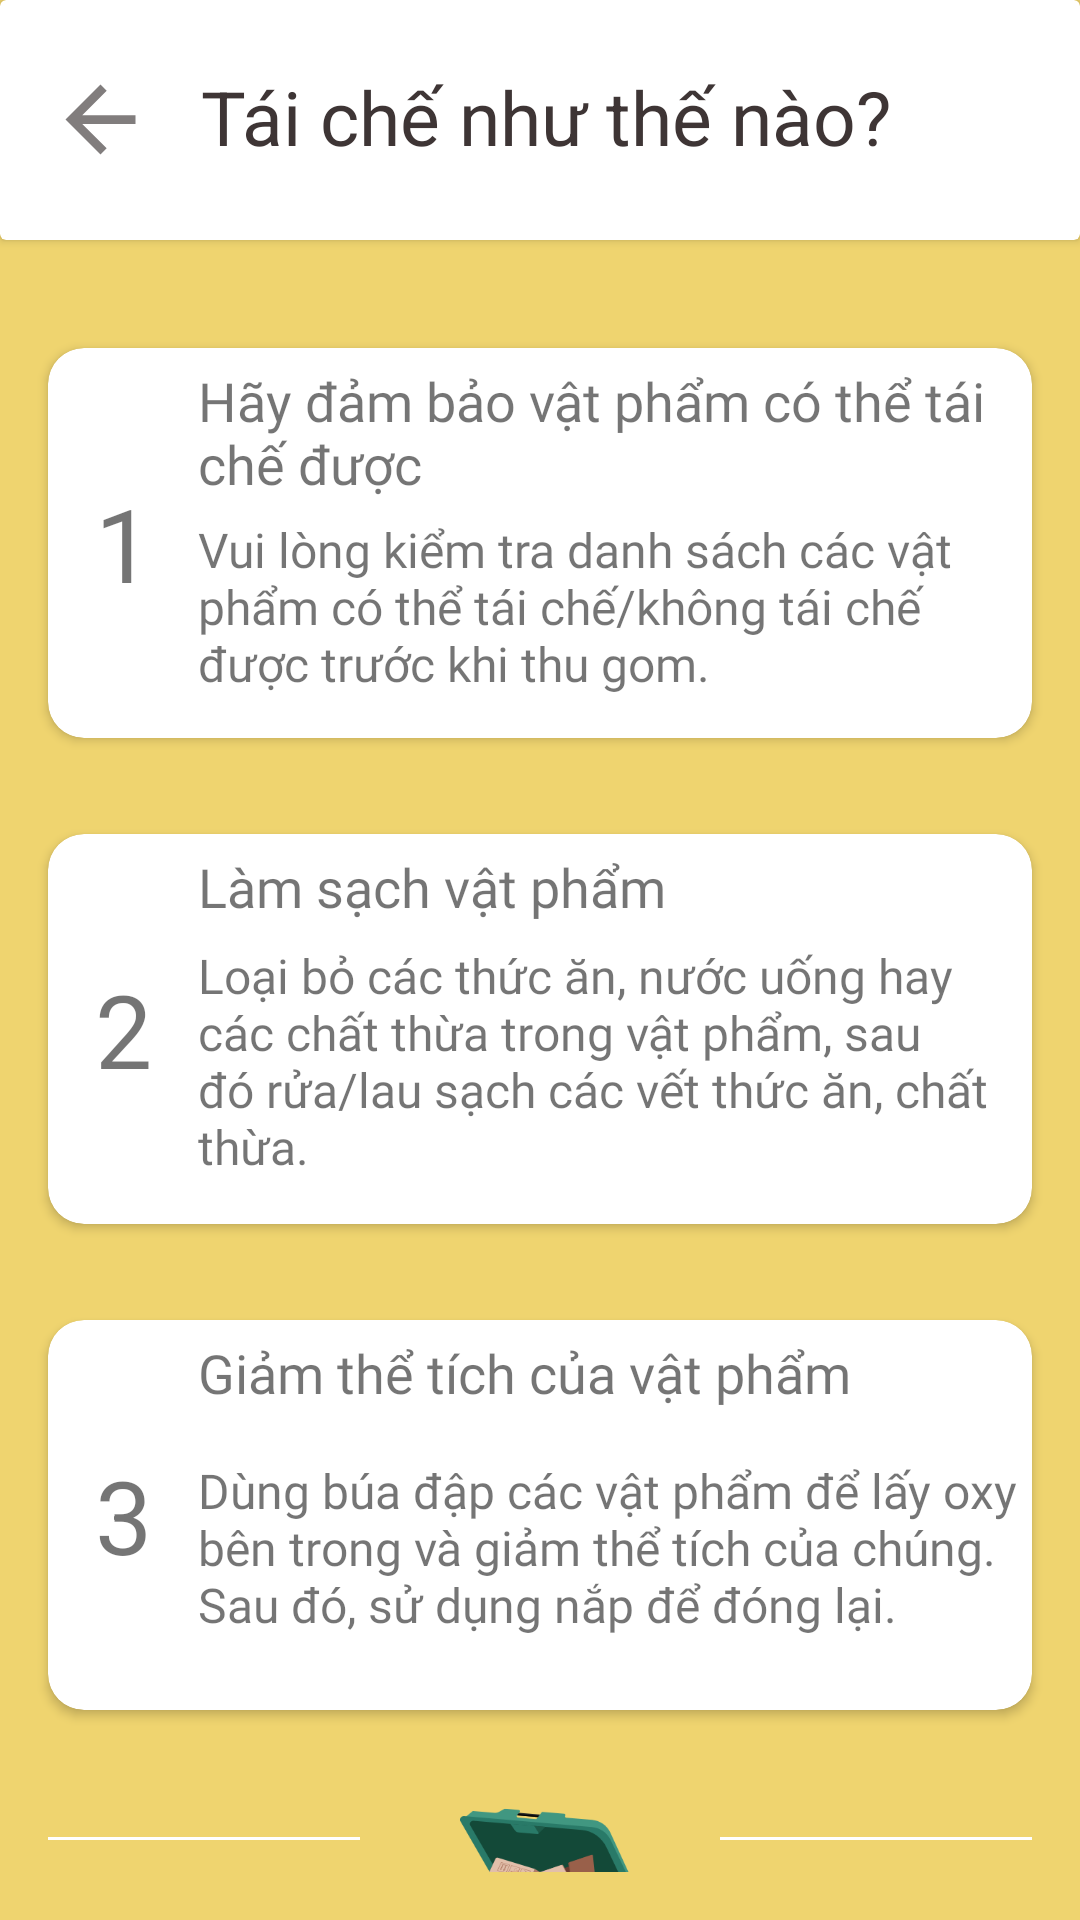

This screen was rendered from an Android layout file. Write that file and the resources it references.
<!-- AndroidManifest.xml: application theme Theme.ReGreen -->
<!-- res/layout/activity_how_to_recycle.xml -->
<?xml version="1.0" encoding="utf-8"?>
<androidx.constraintlayout.widget.ConstraintLayout xmlns:android="http://schemas.android.com/apk/res/android"
    xmlns:app="http://schemas.android.com/apk/res-auto"
    xmlns:tools="http://schemas.android.com/tools"
    android:id="@+id/main"
    android:layout_width="match_parent"
    android:layout_height="match_parent"
    android:background="#EFD46F"
    tools:context=".myapplication.HowToRecycleActivity">

    <LinearLayout
        android:layout_width="match_parent"
        android:layout_height="match_parent"
        android:orientation="vertical"
        app:layout_constraintBottom_toBottomOf="parent"
        app:layout_constraintEnd_toEndOf="parent"
        app:layout_constraintHorizontal_bias="0.0"
        app:layout_constraintStart_toStartOf="parent"
        app:layout_constraintTop_toTopOf="parent"
        app:layout_constraintVertical_bias="0.0">

        <androidx.cardview.widget.CardView
            android:id="@+id/cardView2"
            android:layout_width="match_parent"
            android:layout_height="80dp"
            android:layout_marginBottom="20dp"
            app:layout_constraintEnd_toEndOf="parent"
            app:layout_constraintStart_toStartOf="parent"
            app:layout_constraintTop_toTopOf="parent">

            <LinearLayout
                android:layout_width="match_parent"
                android:layout_height="match_parent"
                android:orientation="horizontal">

                <ImageButton
                    android:id="@+id/btnBackHowToRecycle"
                    android:layout_width="35dp"
                    android:layout_height="35dp"
                    android:layout_gravity="center_vertical"
                    android:layout_marginStart="16dp"
                    android:background="@drawable/baseline_arrow_back_24"
                    android:backgroundTint="#817D7D"
                    android:clickable="true"
                    android:foreground="?attr/selectableItemBackground" />

                <TextView
                    android:layout_width="match_parent"
                    android:layout_height="34dp"
                    android:layout_gravity="center_vertical"
                    android:layout_marginLeft="16dp"
                    android:gravity="left|center_vertical"
                    android:includeFontPadding="false"
                    android:maxLines="1"
                    android:singleLine="true"
                    android:text="Tái chế như thế nào?"
                    android:textColor="#FF3E3535"
                    android:textSize="25sp" />

            </LinearLayout>

        </androidx.cardview.widget.CardView>

        <androidx.cardview.widget.CardView
            android:layout_width="match_parent"
            android:layout_height="130dp"
            android:layout_margin="16dp"
            android:clickable="true"
            android:foreground="?attr/selectableItemBackground"
            app:cardCornerRadius="12dp">

            <LinearLayout
                android:layout_width="match_parent"
                android:layout_height="match_parent"
                android:orientation="horizontal">

                <TextView
                    android:layout_width="50dp"
                    android:layout_height="match_parent"
                    android:gravity="center"
                    android:text="1"
                    android:textSize="34sp" />

                <LinearLayout
                    android:layout_width="match_parent"
                    android:layout_height="match_parent"
                    android:layout_marginTop="8dp"
                    android:layout_marginEnd="3dp"
                    android:layout_marginBottom="8dp"
                    android:orientation="vertical">

                    <TextView
                        android:layout_width="match_parent"
                        android:layout_height="wrap_content"
                        android:layout_marginBottom="2dp"
                        android:fontFamily="@font/rowdies"
                        android:includeFontPadding="false"
                        android:text="Hãy đảm bảo vật phẩm có thể tái chế được"
                        android:textSize="18sp" />

                    <TextView
                        android:layout_width="match_parent"
                        android:layout_height="match_parent"
                        android:layout_weight="1"
                        android:fontFamily="@font/nunito_bold"
                        android:gravity="center_vertical"
                        android:includeFontPadding="false"
                        android:text="Vui lòng kiểm tra danh sách các vật phẩm có thể tái chế/không tái chế được trước khi thu gom."
                        android:textSize="16sp" />
                </LinearLayout>

            </LinearLayout>
        </androidx.cardview.widget.CardView>

        <androidx.cardview.widget.CardView
            android:layout_width="match_parent"
            android:layout_height="130dp"
            android:layout_margin="16dp"
            android:clickable="true"
            android:foreground="?attr/selectableItemBackground"
            app:cardCornerRadius="12dp">

            <LinearLayout
                android:layout_width="match_parent"
                android:layout_height="match_parent"
                android:orientation="horizontal">

                <TextView
                    android:layout_width="50dp"
                    android:layout_height="match_parent"
                    android:gravity="center"
                    android:text="2"
                    android:textSize="34sp" />

                <LinearLayout
                    android:layout_width="match_parent"
                    android:layout_height="match_parent"
                    android:layout_marginTop="8dp"
                    android:layout_marginEnd="3dp"
                    android:layout_marginBottom="8dp"
                    android:orientation="vertical">

                    <TextView
                        android:layout_width="match_parent"
                        android:layout_height="wrap_content"
                        android:layout_marginBottom="2dp"
                        android:fontFamily="@font/rowdies"
                        android:includeFontPadding="false"
                        android:text="Làm sạch vật phẩm"
                        android:textSize="18sp" />

                    <TextView
                        android:layout_width="match_parent"
                        android:layout_height="match_parent"
                        android:layout_weight="1"
                        android:fontFamily="@font/nunito_bold"
                        android:gravity="center_vertical"
                        android:includeFontPadding="false"
                        android:text="Loại bỏ các thức ăn, nước uống hay các chất thừa trong vật phẩm, sau đó rửa/lau sạch các vết thức ăn, chất thừa."
                        android:textSize="16sp" />
                </LinearLayout>

            </LinearLayout>
        </androidx.cardview.widget.CardView>

        <androidx.cardview.widget.CardView
            android:layout_width="match_parent"
            android:layout_height="130dp"
            android:layout_margin="16dp"
            android:clickable="true"
            android:foreground="?attr/selectableItemBackground"
            app:cardCornerRadius="12dp">

            <LinearLayout
                android:layout_width="match_parent"
                android:layout_height="match_parent"
                android:orientation="horizontal">

                <TextView
                    android:layout_width="50dp"
                    android:layout_height="match_parent"
                    android:gravity="center"
                    android:text="3"
                    android:textSize="34sp" />

                <LinearLayout
                    android:layout_width="match_parent"
                    android:layout_height="match_parent"
                    android:layout_marginTop="8dp"
                    android:layout_marginEnd="3dp"
                    android:layout_marginBottom="8dp"
                    android:orientation="vertical">

                    <TextView
                        android:layout_width="match_parent"
                        android:layout_height="wrap_content"
                        android:layout_marginBottom="2dp"
                        android:fontFamily="@font/rowdies"
                        android:includeFontPadding="false"
                        android:text="Giảm thể tích của vật phẩm"
                        android:textSize="18sp" />

                    <TextView
                        android:layout_width="match_parent"
                        android:layout_height="match_parent"
                        android:layout_weight="1"
                        android:fontFamily="@font/nunito_bold"
                        android:gravity="center_vertical"
                        android:includeFontPadding="false"
                        android:text="Dùng búa đập các vật phẩm để lấy oxy bên trong và giảm thể tích của chúng. Sau đó, sử dụng nắp để đóng lại."
                        android:textSize="16sp" />
                </LinearLayout>

            </LinearLayout>
        </androidx.cardview.widget.CardView>

        <LinearLayout
            android:layout_width="match_parent"
            android:layout_height="wrap_content"
            android:layout_margin="16dp">

            <ImageView
                android:layout_width="match_parent"
                android:layout_height="1dp"
                android:layout_gravity="left|center_vertical"
                android:layout_weight="1"
                android:background="@color/white"
                android:scaleType="centerCrop"
                android:visibility="visible" />

            <ImageView
                android:id="@+id/imageView4"
                android:layout_width="120dp"
                android:layout_height="120dp"
                app:srcCompat="@drawable/bin" />

            <ImageView
                android:id="@+id/img_vector2"
                android:layout_width="match_parent"
                android:layout_height="1dp"
                android:layout_gravity="right|center_vertical"
                android:layout_weight="1"
                android:adjustViewBounds="false"
                android:background="@color/white"
                android:scaleType="centerCrop"
                android:visibility="visible" />

        </LinearLayout>

    </LinearLayout>
</androidx.constraintlayout.widget.ConstraintLayout>
<!-- resources referenced by this layout -->
<resources>
  <color name="white">#FFFFFFFF</color>
  <!-- drawable baseline_arrow_back_24 (drawable) -->
  <vector xmlns:android="http://schemas.android.com/apk/res/android" android:autoMirrored="true" android:height="24dp" android:tint="#A9A5A5" android:viewportHeight="24" android:viewportWidth="24" android:width="24dp">
        
      <path android:fillColor="@android:color/white" android:pathData="M20,11H7.83l5.59,-5.59L12,4l-8,8 8,8 1.41,-1.41L7.83,13H20v-2z"/>
      
  </vector>
  <!-- drawable bin: png bitmap (drawable, 40365 bytes) -->
  <style name="Theme.ReGreen" parent="Theme.MaterialComponents.Light.NoActionBar">
          <item name="android:statusBarColor">@android:color/transparent</item>
          <item name="android:navigationBarColor">@android:color/transparent</item>
  
          
          <item name="android:windowLightStatusBar">true</item>
  
          
          <item name="android:windowLightNavigationBar" tools:targetApi="o_mr1">true</item>
  
          <item name="android:windowIsTranslucent">true</item>
  
      </style>
</resources>
